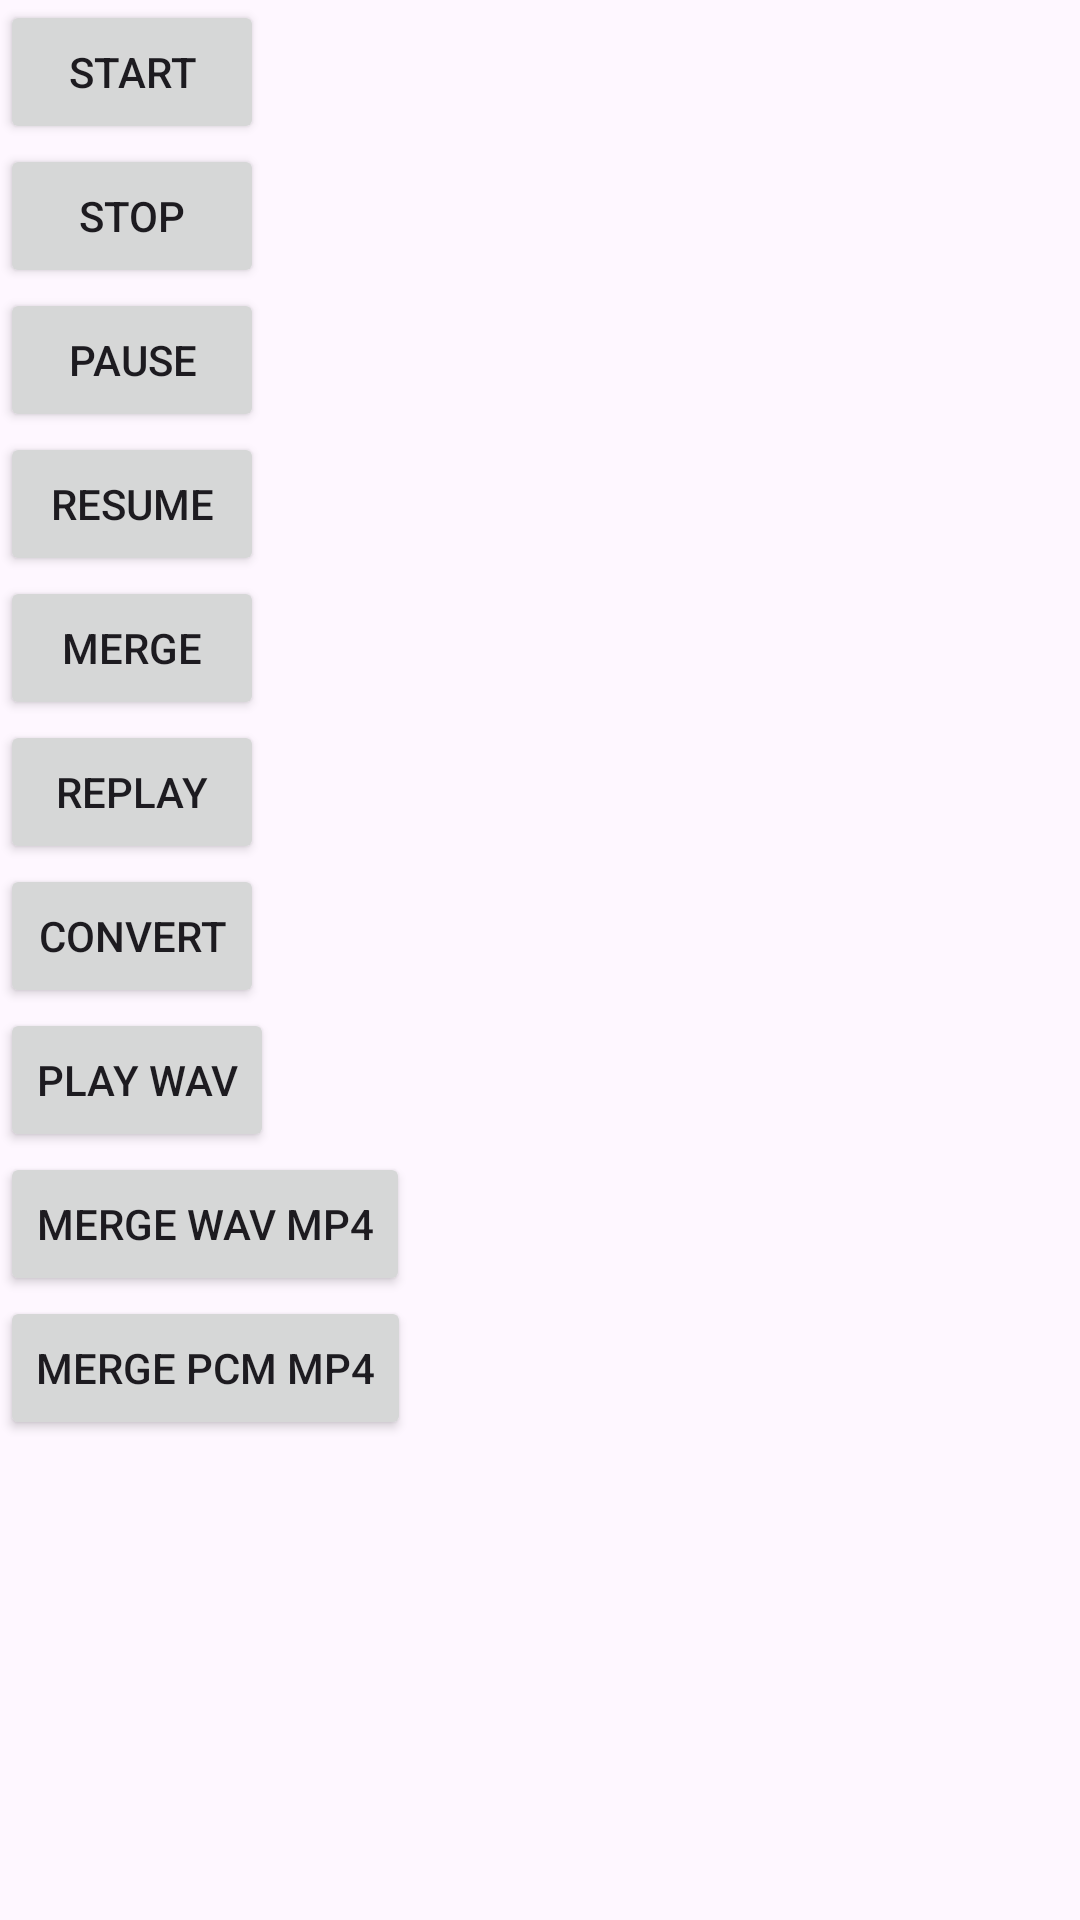

The Android layout XML behind this screen, and the referenced resources:
<!-- AndroidManifest.xml: application theme Theme.TestAudioRecord -->
<!-- res/layout/activity_main3.xml -->
<?xml version="1.0" encoding="utf-8"?>
<LinearLayout xmlns:android="http://schemas.android.com/apk/res/android"
    android:layout_width="match_parent"
    android:layout_height="match_parent"
    android:orientation="vertical">

    <Button
        android:id="@+id/btn_start"
        android:layout_width="wrap_content"
        android:layout_height="wrap_content"
        android:text="Start" />

    <Button
        android:id="@+id/btn_stop"
        android:layout_width="wrap_content"
        android:layout_height="wrap_content"
        android:text="Stop" />

    <Button
        android:id="@+id/btn_pause"
        android:layout_width="wrap_content"
        android:layout_height="wrap_content"
        android:text="Pause" />

    <Button
        android:id="@+id/btn_resume"
        android:layout_width="wrap_content"
        android:layout_height="wrap_content"
        android:text="Resume" />

    <Button
        android:id="@+id/btn_merge"
        android:layout_width="wrap_content"
        android:layout_height="wrap_content"
        android:text="Merge" />

    <Button
        android:id="@+id/btn_replay"
        android:layout_width="wrap_content"
        android:layout_height="wrap_content"
        android:text="Replay" />

    <Button
        android:id="@+id/btn_convert"
        android:layout_width="wrap_content"
        android:layout_height="wrap_content"
        android:text="Convert" />

    <Button
        android:id="@+id/btn_play_wav"
        android:layout_width="wrap_content"
        android:layout_height="wrap_content"
        android:text="Play WAV" />

    <Button
        android:id="@+id/btn_wav_mp4"
        android:layout_width="wrap_content"
        android:layout_height="wrap_content"
        android:text="Merge Wav mp4" />
    <Button
        android:id="@+id/btn_pcm_mp4"
        android:layout_width="wrap_content"
        android:layout_height="wrap_content"
        android:text="Merge Pcm mp4" />

</LinearLayout>
<!-- resources referenced by this layout -->
<resources>
  <style name="Theme.TestAudioRecord" parent="Base.Theme.TestAudioRecord" />
  <style name="Base.Theme.TestAudioRecord" parent="Theme.Material3.DayNight.NoActionBar">
          
          
      </style>
</resources>
